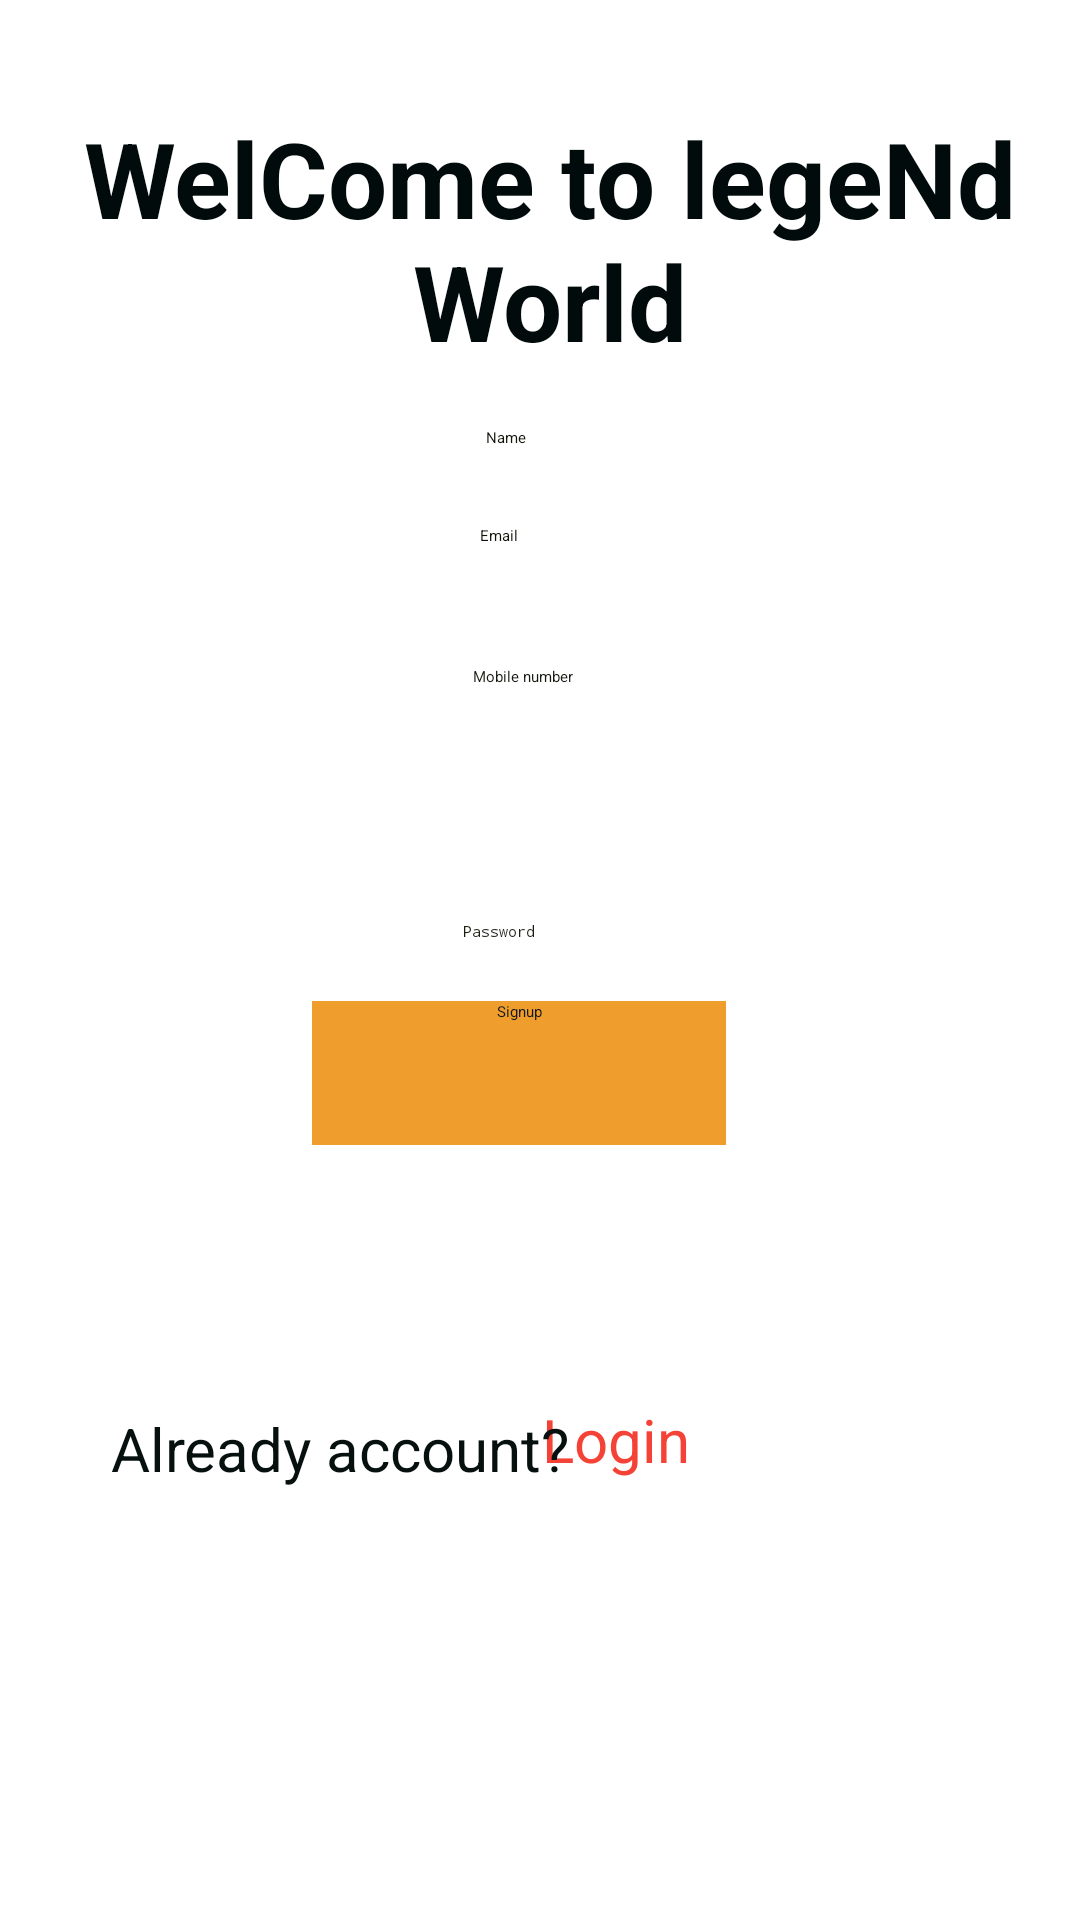

Produce the Android XML layout that renders to this screen, including the resource entries it uses.
<!-- AndroidManifest.xml: application theme Theme.MyEventManagement -->
<!-- res/layout/activity_main_activitysignup.xml -->
<?xml version="1.0" encoding="utf-8"?>
<androidx.constraintlayout.widget.ConstraintLayout xmlns:android="http://schemas.android.com/apk/res/android"
    xmlns:app="http://schemas.android.com/apk/res-auto"
    xmlns:tools="http://schemas.android.com/tools"
    android:layout_width="match_parent"
    android:layout_height="match_parent"
    android:background="@drawable/img"
    android:padding="20dp"
    tools:context=".MainActivitysignup">

    <EditText
        android:id="@+id/name"
        android:layout_width="wrap_content"
        android:layout_height="wrap_content"
        android:ems="10"
        android:hint="Name"
        android:inputType="text"
        android:text=""
        android:textAlignment="center"
        android:textColorHint="#12150A"
        app:layout_constraintBottom_toTopOf="@+id/returnbutton"
        app:layout_constraintEnd_toEndOf="parent"
        app:layout_constraintHorizontal_bias="0.457"
        app:layout_constraintStart_toStartOf="parent"
        app:layout_constraintTop_toBottomOf="@+id/text1"
        app:layout_constraintVertical_bias="0.066"
        tools:ignore="TouchTargetSizeCheck" />

    <EditText
        android:id="@+id/emailsignup"
        android:layout_width="wrap_content"
        android:layout_height="wrap_content"
        android:ems="10"
        android:hint="Email"
        android:inputType="textEmailAddress"
        android:textAlignment="center"
        android:textColorHint="#101307"
        app:layout_constraintBottom_toTopOf="@+id/returnbutton"
        app:layout_constraintEnd_toEndOf="parent"
        app:layout_constraintHorizontal_bias="0.447"
        app:layout_constraintStart_toStartOf="parent"
        app:layout_constraintTop_toBottomOf="@+id/name"
        app:layout_constraintVertical_bias="0.083"
        tools:ignore="TouchTargetSizeCheck" />

    <EditText
        android:id="@+id/passwordsignup"
        android:layout_width="wrap_content"
        android:layout_height="wrap_content"
        android:ems="10"
        android:hint="Password"
        android:inputType="textPassword"
        android:textAlignment="center"
        android:textColorHint="#1A1E10"
        app:layout_constraintBottom_toTopOf="@+id/returnbutton"
        app:layout_constraintEnd_toEndOf="parent"
        app:layout_constraintHorizontal_bias="0.447"
        app:layout_constraintStart_toStartOf="parent"
        app:layout_constraintTop_toTopOf="parent"
        app:layout_constraintVertical_bias="0.653"
        tools:ignore="TouchTargetSizeCheck" />

    <Button
        android:id="@+id/signup"
        android:layout_width="138dp"
        android:layout_height="48dp"
        android:background="#EF9D2D"
        android:text="Signup"
        android:textAlignment="center"
        android:textColor="#12181B"
        app:circularflow_defaultRadius="@dimen/cardview_compat_inset_shadow"
        app:layout_constraintBottom_toTopOf="@+id/returnbutton"
        app:layout_constraintEnd_toEndOf="parent"
        app:layout_constraintHorizontal_bias="0.461"
        app:layout_constraintStart_toStartOf="parent"
        app:layout_constraintTop_toBottomOf="@+id/passwordsignup"
        app:layout_constraintVertical_bias="0.188"
        tools:ignore="TextContrastCheck" />

    <Button
        android:id="@+id/returnbutton"
        android:layout_width="123dp"
        android:layout_height="37dp"
        android:background="?android:attr/selectableItemBackground"
        android:text="    Login"
        android:textAlignment="center"
        android:textColor="#F44336"
        android:textSize="20sp"
        app:layout_constraintBottom_toBottomOf="parent"
        app:layout_constraintEnd_toEndOf="parent"
        app:layout_constraintHorizontal_bias="0.579"
        app:layout_constraintStart_toStartOf="parent"
        app:layout_constraintTop_toTopOf="parent"
        app:layout_constraintVertical_bias="0.793"
        tools:ignore="TouchTargetSizeCheck" />

    <TextView
        android:id="@+id/text3"
        android:layout_width="187dp"
        android:layout_height="34dp"
        android:text="Already account?"
        android:textAlignment="center"
        android:textColor="#06100F"
        android:textSize="20sp"
        app:layout_constraintBottom_toBottomOf="parent"
        app:layout_constraintEnd_toStartOf="@+id/returnbutton"
        app:layout_constraintHorizontal_bias="0.0"
        app:layout_constraintStart_toStartOf="parent"
        app:layout_constraintTop_toTopOf="parent"
        app:layout_constraintVertical_bias="0.794" />

    <TextView
        android:id="@+id/text1"
        android:layout_width="370dp"
        android:layout_height="84dp"
        android:layout_marginTop="16dp"
        android:text="WelCome to legeNd World"
        android:textAlignment="center"
        android:textColor="#010B0C"
        android:textColorHighlight="#1FCDCD"
        android:textSize="35sp"
        android:textStyle="bold"
        app:layout_constraintBottom_toTopOf="@+id/returnbutton"
        app:layout_constraintEnd_toEndOf="parent"
        app:layout_constraintHorizontal_bias="0.444"
        app:layout_constraintStart_toStartOf="parent"
        app:layout_constraintTop_toTopOf="parent"
        app:layout_constraintVertical_bias="0.0" />

    <EditText
        android:id="@+id/phone"
        android:layout_width="211dp"
        android:layout_height="48dp"
        android:ems="10"
        android:hint="Mobile number"
        android:inputType="phone"
        android:textAlignment="center"
        android:textColorHint="#16190F"
        app:layout_constraintBottom_toTopOf="@+id/passwordsignup"
        app:layout_constraintEnd_toEndOf="parent"
        app:layout_constraintHorizontal_bias="0.45"
        app:layout_constraintStart_toStartOf="parent"
        app:layout_constraintTop_toBottomOf="@+id/emailsignup"
        app:layout_constraintVertical_bias="0.52" />

</androidx.constraintlayout.widget.ConstraintLayout>
<!-- resources referenced by this layout -->
<resources>

</resources>
